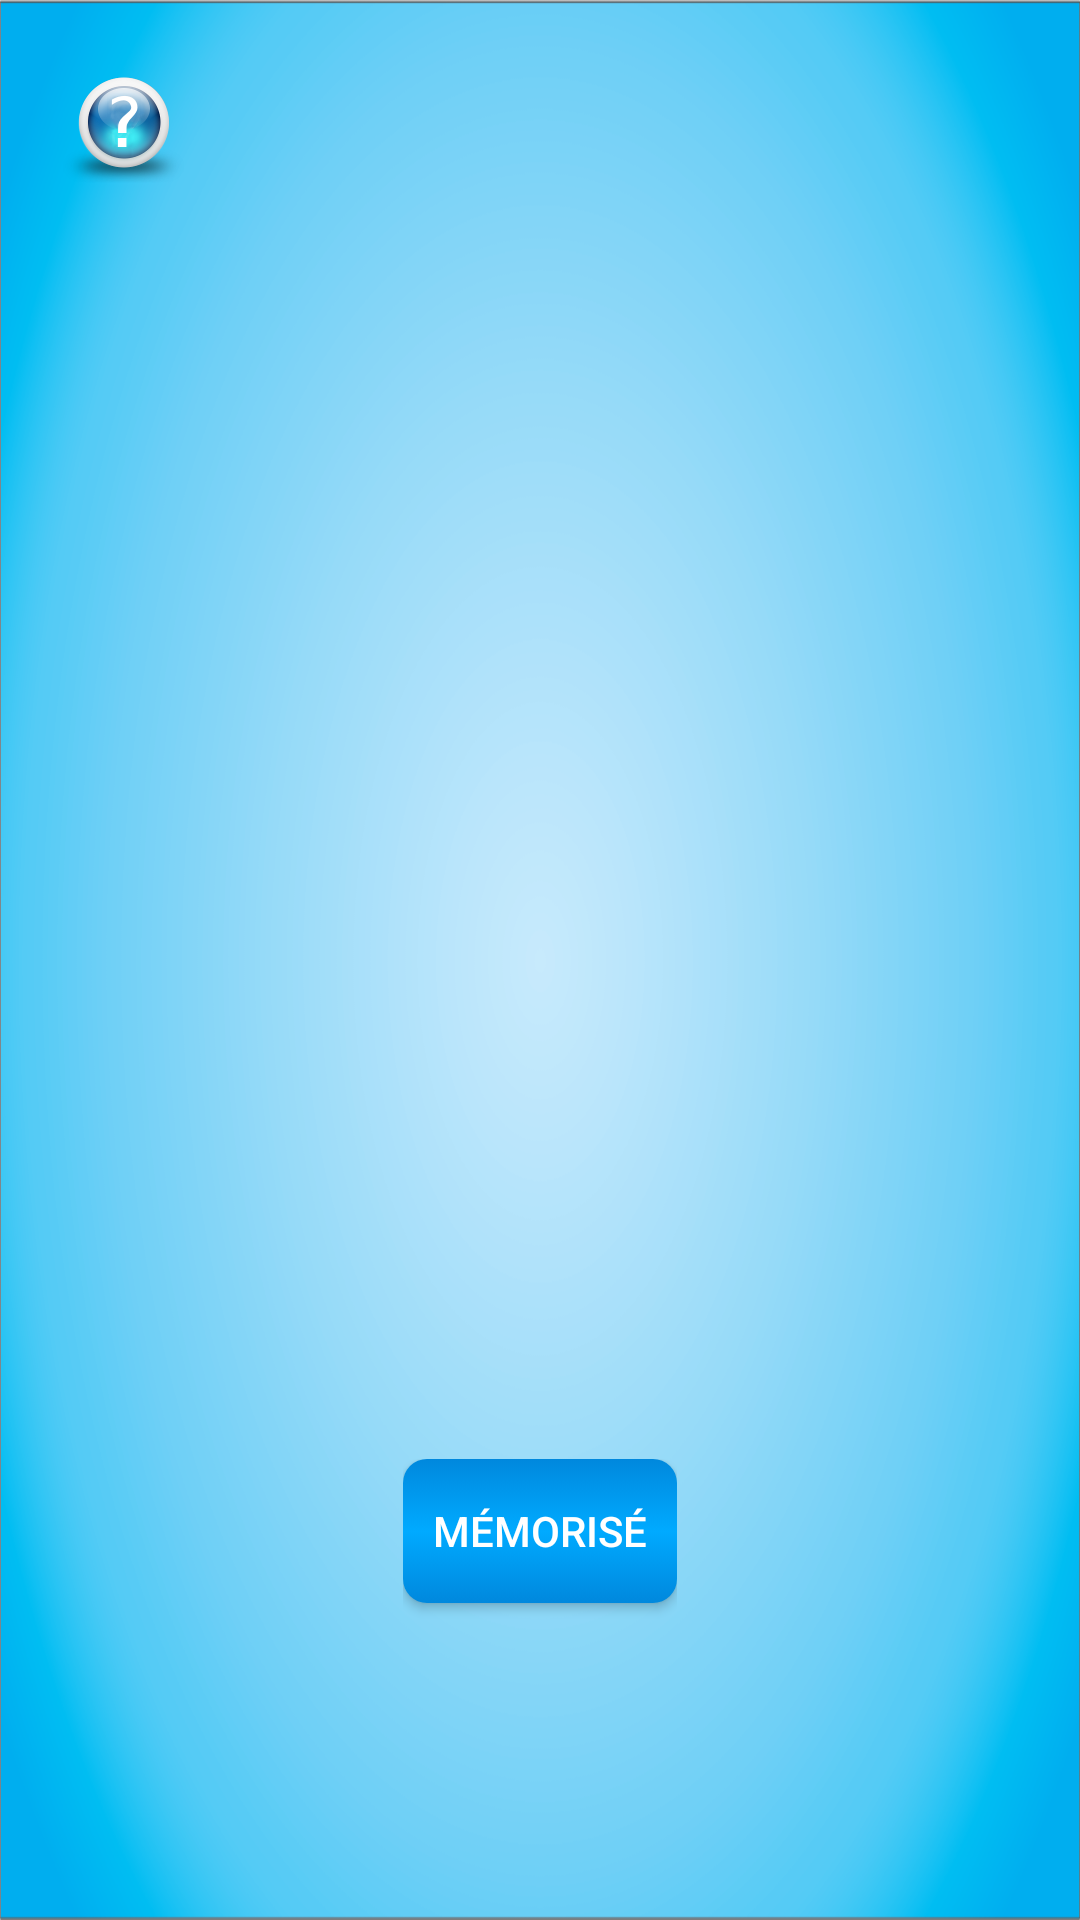

The Android layout XML behind this screen, and the referenced resources:
<!-- AndroidManifest.xml: application theme AppTheme -->
<!-- res/layout/activity_img.xml -->
<?xml version="1.0" encoding="utf-8"?>
<RelativeLayout xmlns:android="http://schemas.android.com/apk/res/android"
    xmlns:tools="http://schemas.android.com/tools"
    android:layout_width="match_parent"
    android:layout_height="match_parent"
    android:background="@drawable/fondsimple"
    tools:context="be.manabu.FlashActivity" >

    <ImageView
        android:layout_width="128px"
        android:layout_height="128px"
        android:background="@drawable/help"
        android:layout_alignParentTop="true"
        android:layout_alignParentLeft="true"
        android:layout_margin="20dp"
        android:onClick="afficheDialog"/>

<LinearLayout
            android:orientation="vertical"
            android:layout_width="match_parent"
            android:layout_height="match_parent"
            android:gravity="center">


            <LinearLayout
                android:layout_width="fill_parent"
                android:layout_height="wrap_content"
                android:layout_weight="4"
                android:gravity="center"
                android:orientation="vertical" >

            <ImageView
                android:id="@+id/imgRandom"
                android:layout_width="wrap_content"
                android:layout_height="wrap_content"
                android:layout_weight="3"
                android:layout_marginTop="10dp"
                />

            <TextView
                android:id="@+id/tv1"
                android:layout_width="wrap_content"
                android:layout_height="wrap_content"
                android:layout_weight="1"
                android:gravity="center"
                android:textSize="25sp"
                android:layout_marginTop="5dp"
                android:layout_marginBottom="15dp"
                style="@style/texteSurFond"/>

            </LinearLayout>
            <LinearLayout
                android:layout_width="wrap_content"
                android:layout_height="wrap_content"
                android:layout_weight="1">
                <Button
                    android:id="@+id/bRefresh"
                    android:layout_width="wrap_content"
                    android:layout_height="wrap_content"
                    android:shadowColor="#FA6900"
                    android:onClick="afficherChoix"
                    android:text="@string/memo"
                    android:textColor="#FFF"
                    android:background="@drawable/button_menu"
                    android:paddingLeft="10dp"
                    android:paddingRight="10dp"/>
                </LinearLayout>
        </LinearLayout>
    </RelativeLayout>
<!-- resources referenced by this layout -->
<resources>
  <!-- drawable button_menu (drawable) -->
  <?xml version="1.0" encoding="utf-8"?>
      <selector xmlns:android="http://schemas.android.com/apk/res/android" >
          <item android:state_pressed="true">
              <shape xmlns:android="http://schemas.android.com/apk/res/android"  android:shape="rectangle">
              <solid android:color="@color/BleuBoutonTransp"/>
              <stroke android:width="2dp"
                  android:color="@color/BleuBouton"/>
              <corners android:bottomLeftRadius="8dp"
                      android:bottomRightRadius="8dp"
                      android:topLeftRadius="8dp"
                      android:topRightRadius="8dp"/>
              </shape>
          </item>
          <item android:state_pressed="false">
              <shape xmlns:android="http://schemas.android.com/apk/res/android"  android:shape="rectangle">
                  <gradient
                      android:startColor="@color/BleuBouton"
                      android:centerColor="@color/BleuBoutonTransp"
                      android:endColor="@color/BleuBouton"
                      android:angle="90"/>
              <corners android:bottomLeftRadius="8dp"
                      android:bottomRightRadius="8dp"
                      android:topLeftRadius="8dp"
                      android:topRightRadius="8dp"/>
              </shape>
          </item>
  
      </selector>
  <!-- drawable fondsimple: png bitmap (drawable-hdpi, 525759 bytes) -->
  <!-- drawable help: png bitmap (drawable, 13711 bytes) -->
  <string name="memo">Mémorisé</string>
  <style name="texteSurFond">
          <item name="android:textColor">@color/White</item>
          <item name="android:shadowColor">@color/Black</item>
          <item name="android:shadowRadius">10</item>
      </style>
  <style name="AppTheme" parent="AppBaseTheme">
          
      </style>
  <color name="BleuBoutonTransp">#00AAFF</color>
  <color name="BleuBouton">#0088DD</color>
  <color name="White">#FFFFFF</color>
  <color name="Black">#000000</color>
  <style name="AppBaseTheme" parent="Theme.AppCompat.Light">
          
      </style>
</resources>
